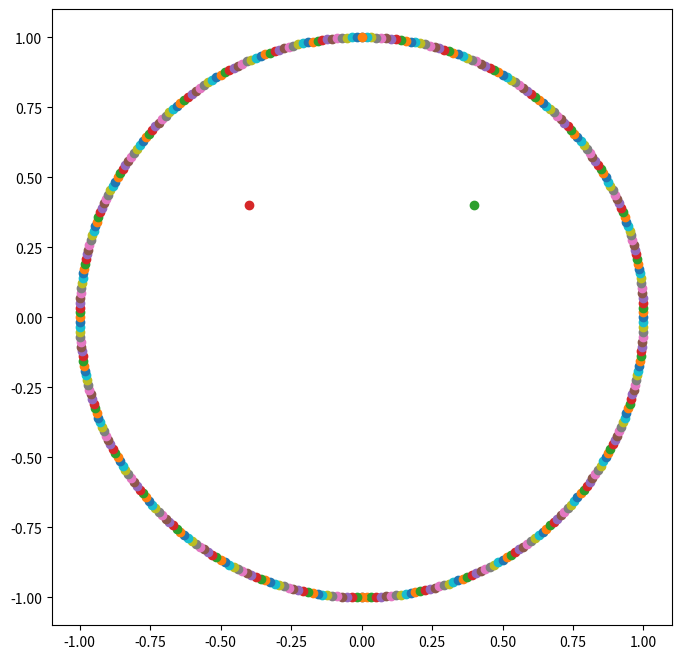

Here is the Python script that generated this plot:
import matplotlib.pyplot as plt
import math

fig = plt.figure(figsize=(8,8), dpi=100)
s = math.pi/180

for i in range(-90, 91):
    plt.scatter(math.cos(i*s),math.sin(i*s)) 
for i in range(-90, 91):
    plt.scatter(0-math.cos(i*s),math.sin(i*s))
plt.scatter(0.4,0.4)
plt.scatter(-0.4,0.4)
plt.show()